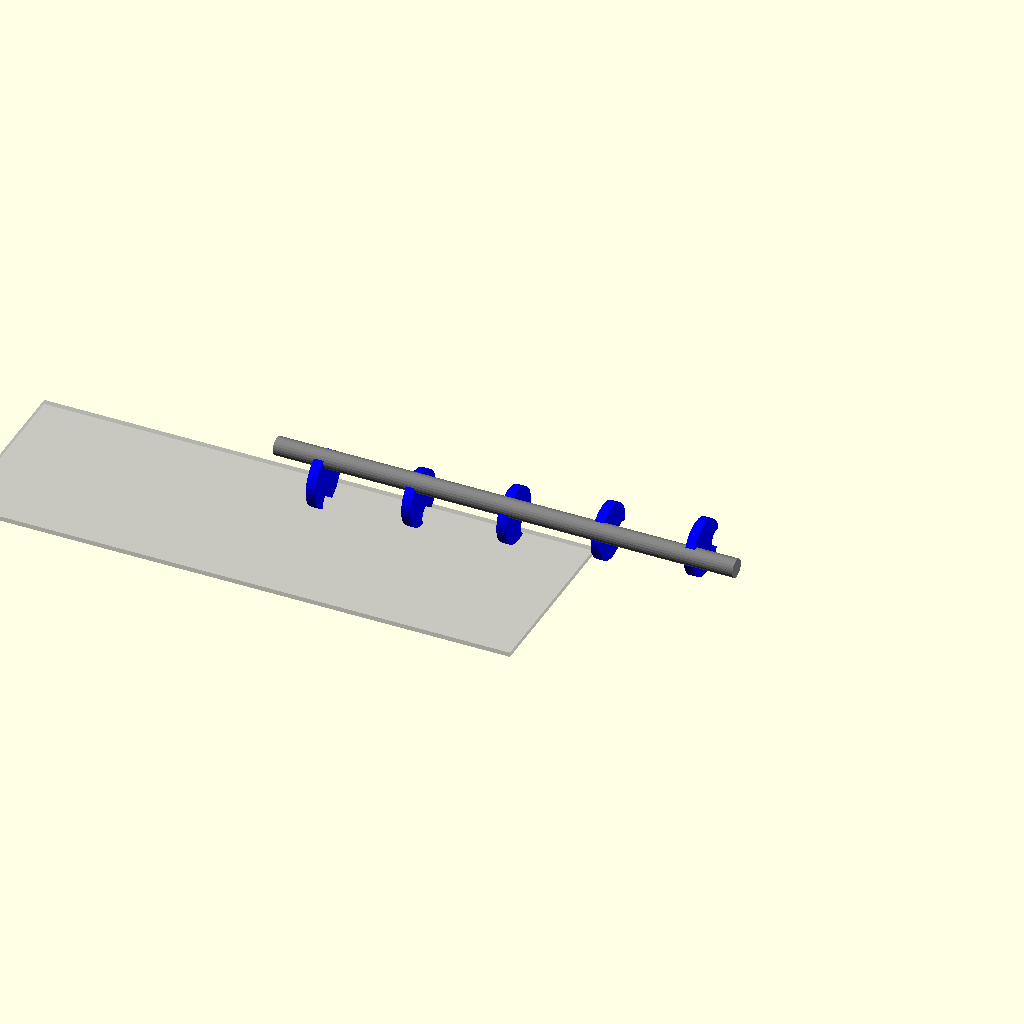
Cell 1 — every parameter at its default value.
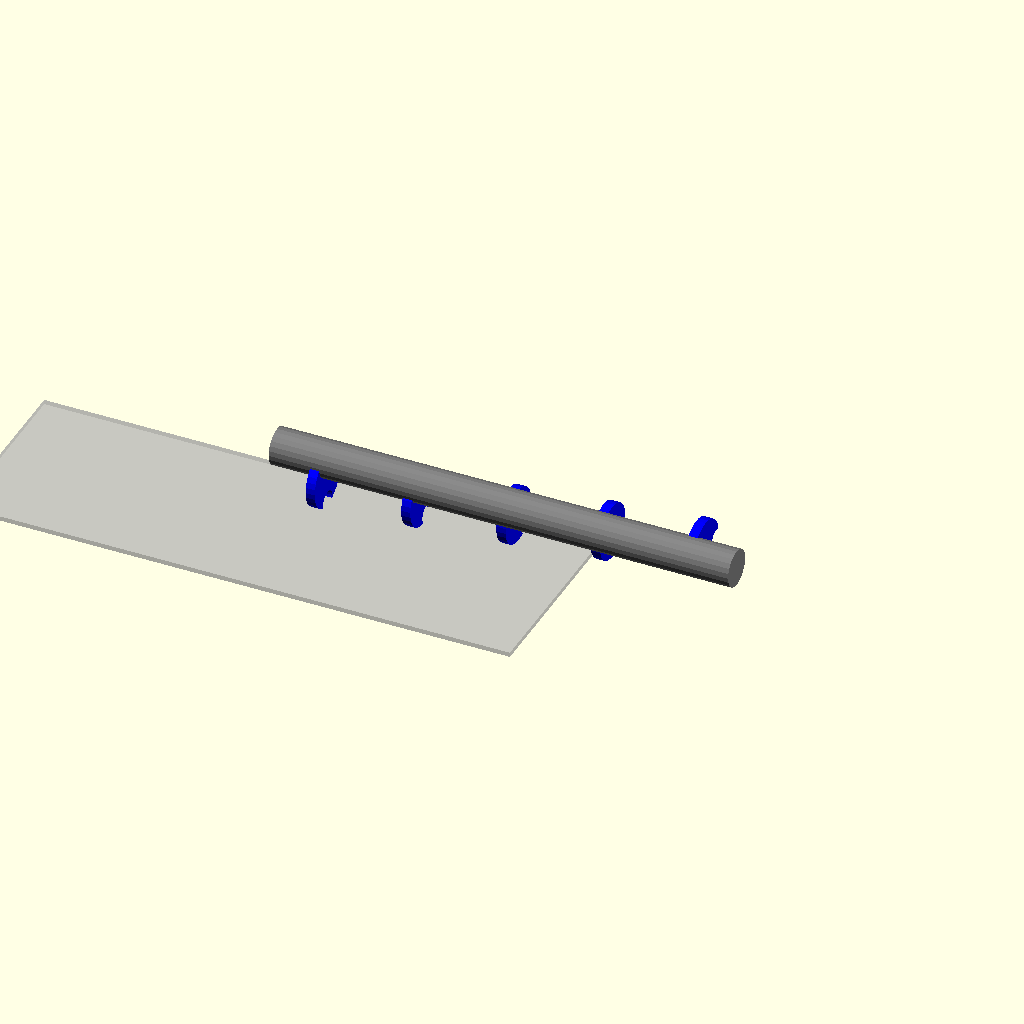
Cell 2: SHAFT_DIAMETER = 8 (everything else at default).
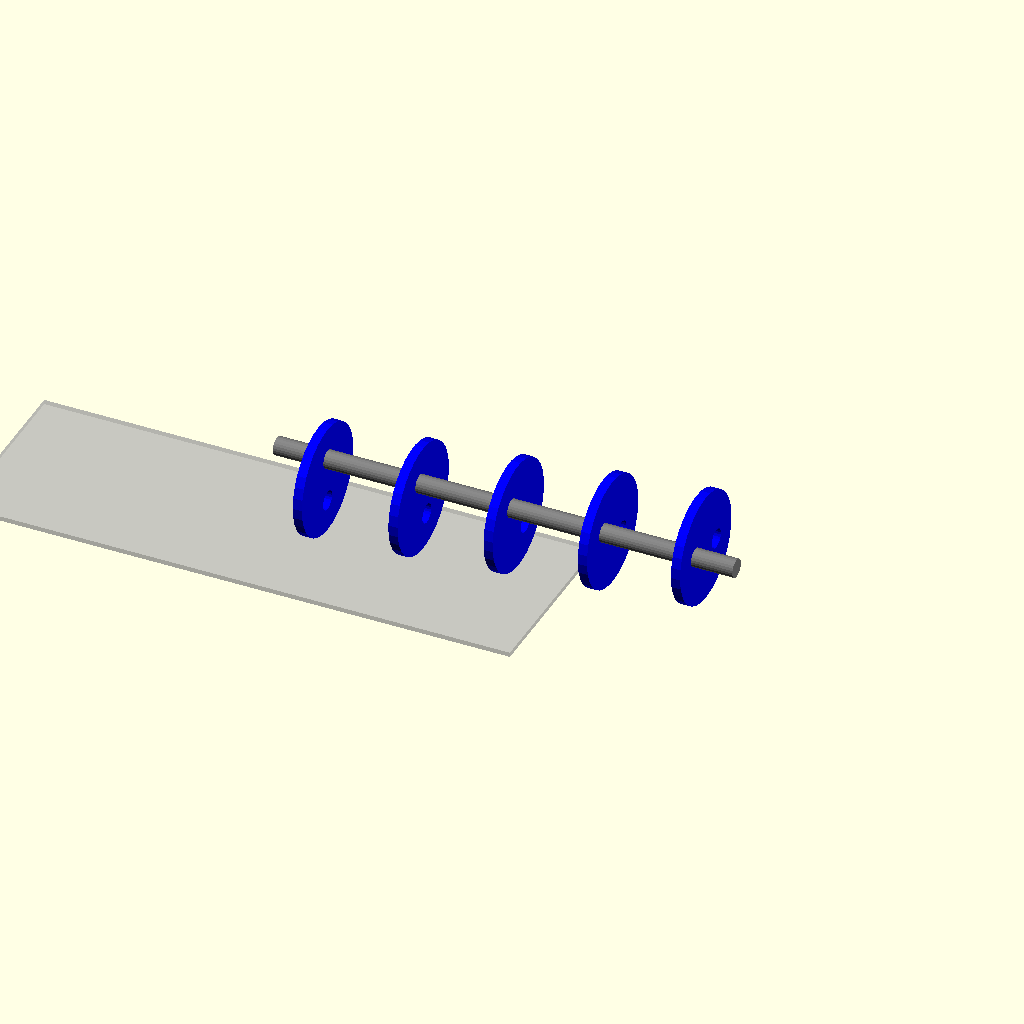
Cell 3 — DISC_DIAMETER set to 24, the other parameters unchanged.
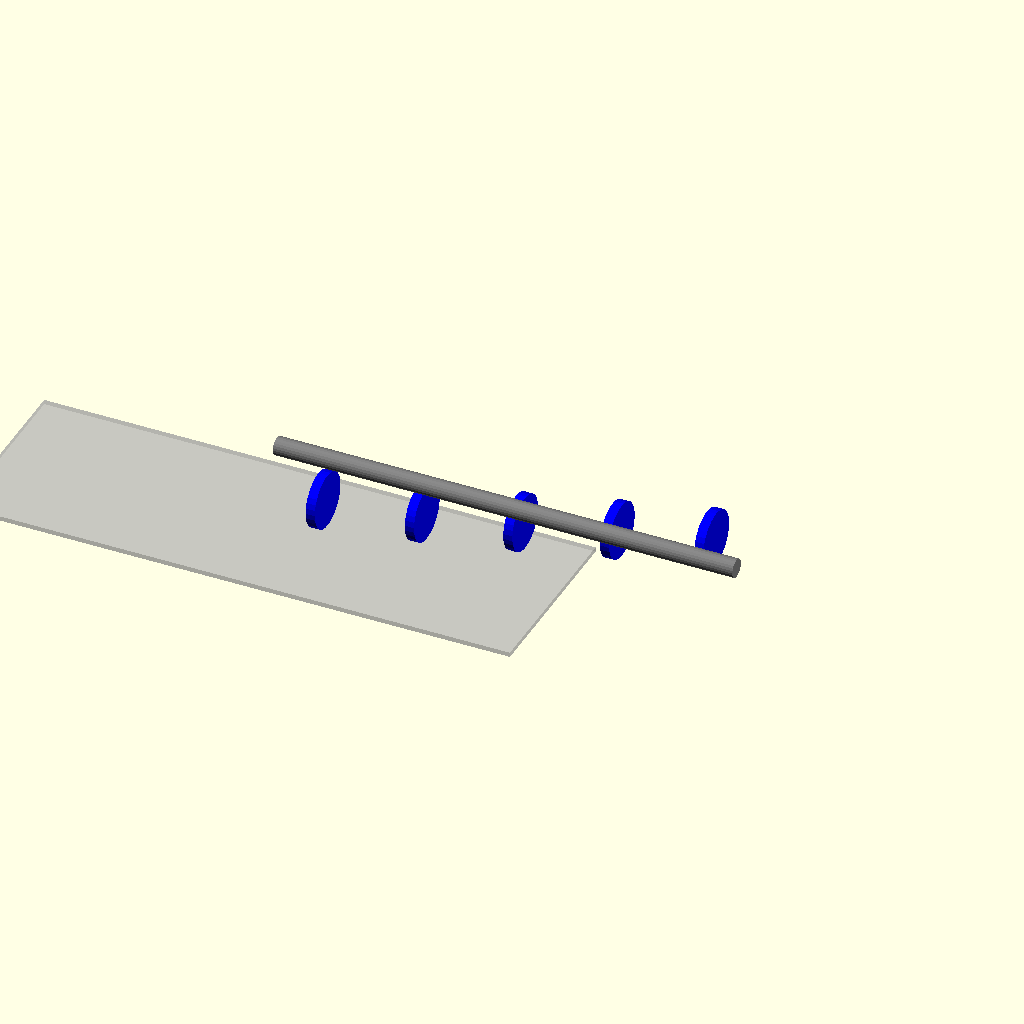
Cell 4: the same model with ECCENTRICITY = 10.
All cells are drawn from one camera (rotation 55°, 0°, 25°, orthographic, colour scheme Cornfield), so only the parameter changes between them.
The OpenSCAD source (3d_design_agent/archives/projects/wave_ocean_v8/wave_ocean_v8_minimal.scad):
// MINIMAL TEST - Wave Ocean v8 stripped to basics

echo("Starting minimal test...");

// Simple parameters
SHAFT_DIAMETER = 4;
DISC_DIAMETER = 12;
DISC_THICKNESS = 2;
ECCENTRICITY = 5;

theta = $t * 360;  // Animation angle

// Single disc module
module eccentric_disc() {
    color("blue")
    difference() {
        cylinder(h=DISC_THICKNESS, d=DISC_DIAMETER, center=true, $fn=32);
        translate([ECCENTRICITY, 0, 0])
            cylinder(h=DISC_THICKNESS + 1, d=4.2, center=true, $fn=24);
    }
}

// Mounted disc that rotates around shaft
module mounted_disc(angle) {
    rotate([angle, 0, 0])           // Rotate around X (shaft axis)
        translate([0, 0, -ECCENTRICITY])  // Offset so hole aligns with shaft
            rotate([0, 90, 0])      // Orient disc perpendicular to shaft
                eccentric_disc();
}

// Single shaft with 5 discs
module single_camshaft() {
    // Shaft
    color("gray")
    rotate([0, 90, 0])
        cylinder(d=SHAFT_DIAMETER, h=100, $fn=24);

    // 5 discs along shaft
    for (i = [0:4]) {
        translate([10 + i * 20, 0, 0])
            mounted_disc(theta + i * 20);  // Staggered phase
    }
}

// Render at visible height
translate([0, 0, 20])
    single_camshaft();

// Ground plane for reference
%cube([120, 40, 1], center=true);

echo("Minimal test complete - you should see a shaft with 5 blue discs");
Parameter table extracted from the source (name, type, default, range or options):
SHAFT_DIAMETER: number, default 4
DISC_DIAMETER: number, default 12
DISC_THICKNESS: number, default 2
ECCENTRICITY: number, default 5
